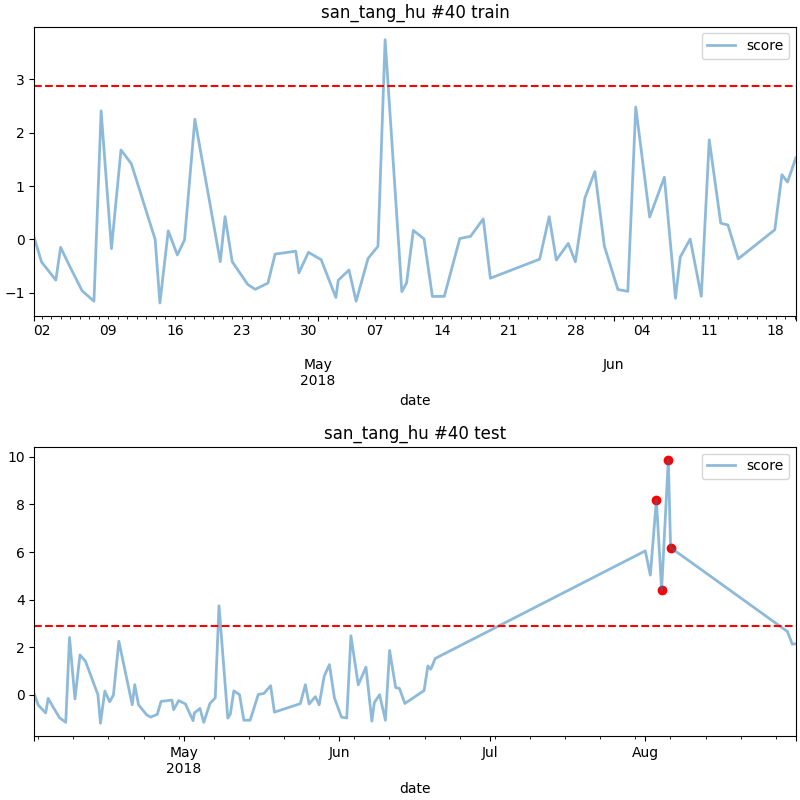

The data file committed next to this chart (first rows):
date, score
2018-08-03 05:00, 8.191
2018-08-04 06:00, 4.411
2018-08-05 14:00, 9.876
2018-08-06 01:00, 6.189
